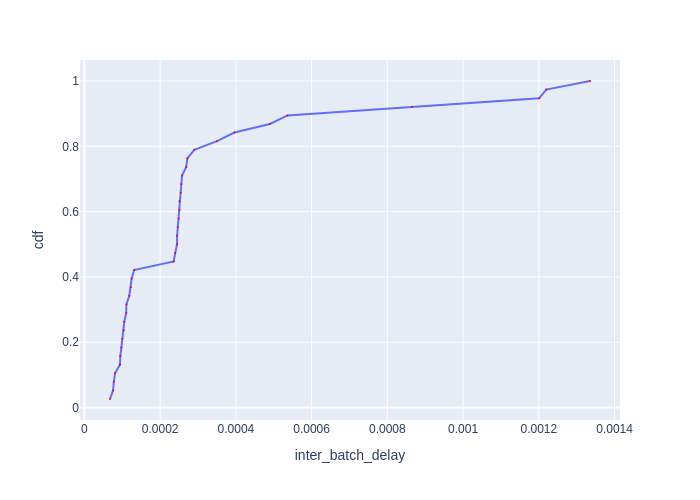

Values plotted in this chart, from the file beside it:
Batch Id, inter_batch_delay, cdf
15, 6.762798875570297e-05, 0.02632
8, 7.576995994895697e-05, 0.05263
11, 7.784692570567131e-05, 0.07895
2, 8.08170298114419e-05, 0.1053
12, 9.39640449360013e-05, 0.1316
6, 9.485497139394283e-05, 0.1579
9, 9.774905629456043e-05, 0.1842
18, 0.0001001, 0.2105
36, 0.0001041, 0.2368
27, 0.0001054, 0.2632
24, 0.0001104, 0.2895
33, 0.000111, 0.3158
14, 0.0001186, 0.3421
5, 0.0001227, 0.3684
30, 0.0001248, 0.3947
3, 0.0001312, 0.4211
13, 0.0002359, 0.4474
7, 0.0002399, 0.4737
23, 0.0002447, 0.5
10, 0.0002448, 0.5263
31, 0.0002467, 0.5526
26, 0.0002491, 0.5789
29, 0.0002511, 0.6053
25, 0.0002512, 0.6316
4, 0.0002545, 0.6579
28, 0.0002561, 0.6842
16, 0.0002579, 0.7105
32, 0.000269, 0.7368
34, 0.0002719, 0.7632
22, 0.0002903, 0.7895
1, 0.0003502, 0.8158
38, 0.0003962, 0.8421
21, 0.0004899, 0.8684
20, 0.0005364, 0.8947
17, 0.0008652, 0.9211
19, 0.001201, 0.9474
37, 0.00122, 0.9737
35, 0.001335, 1.0
